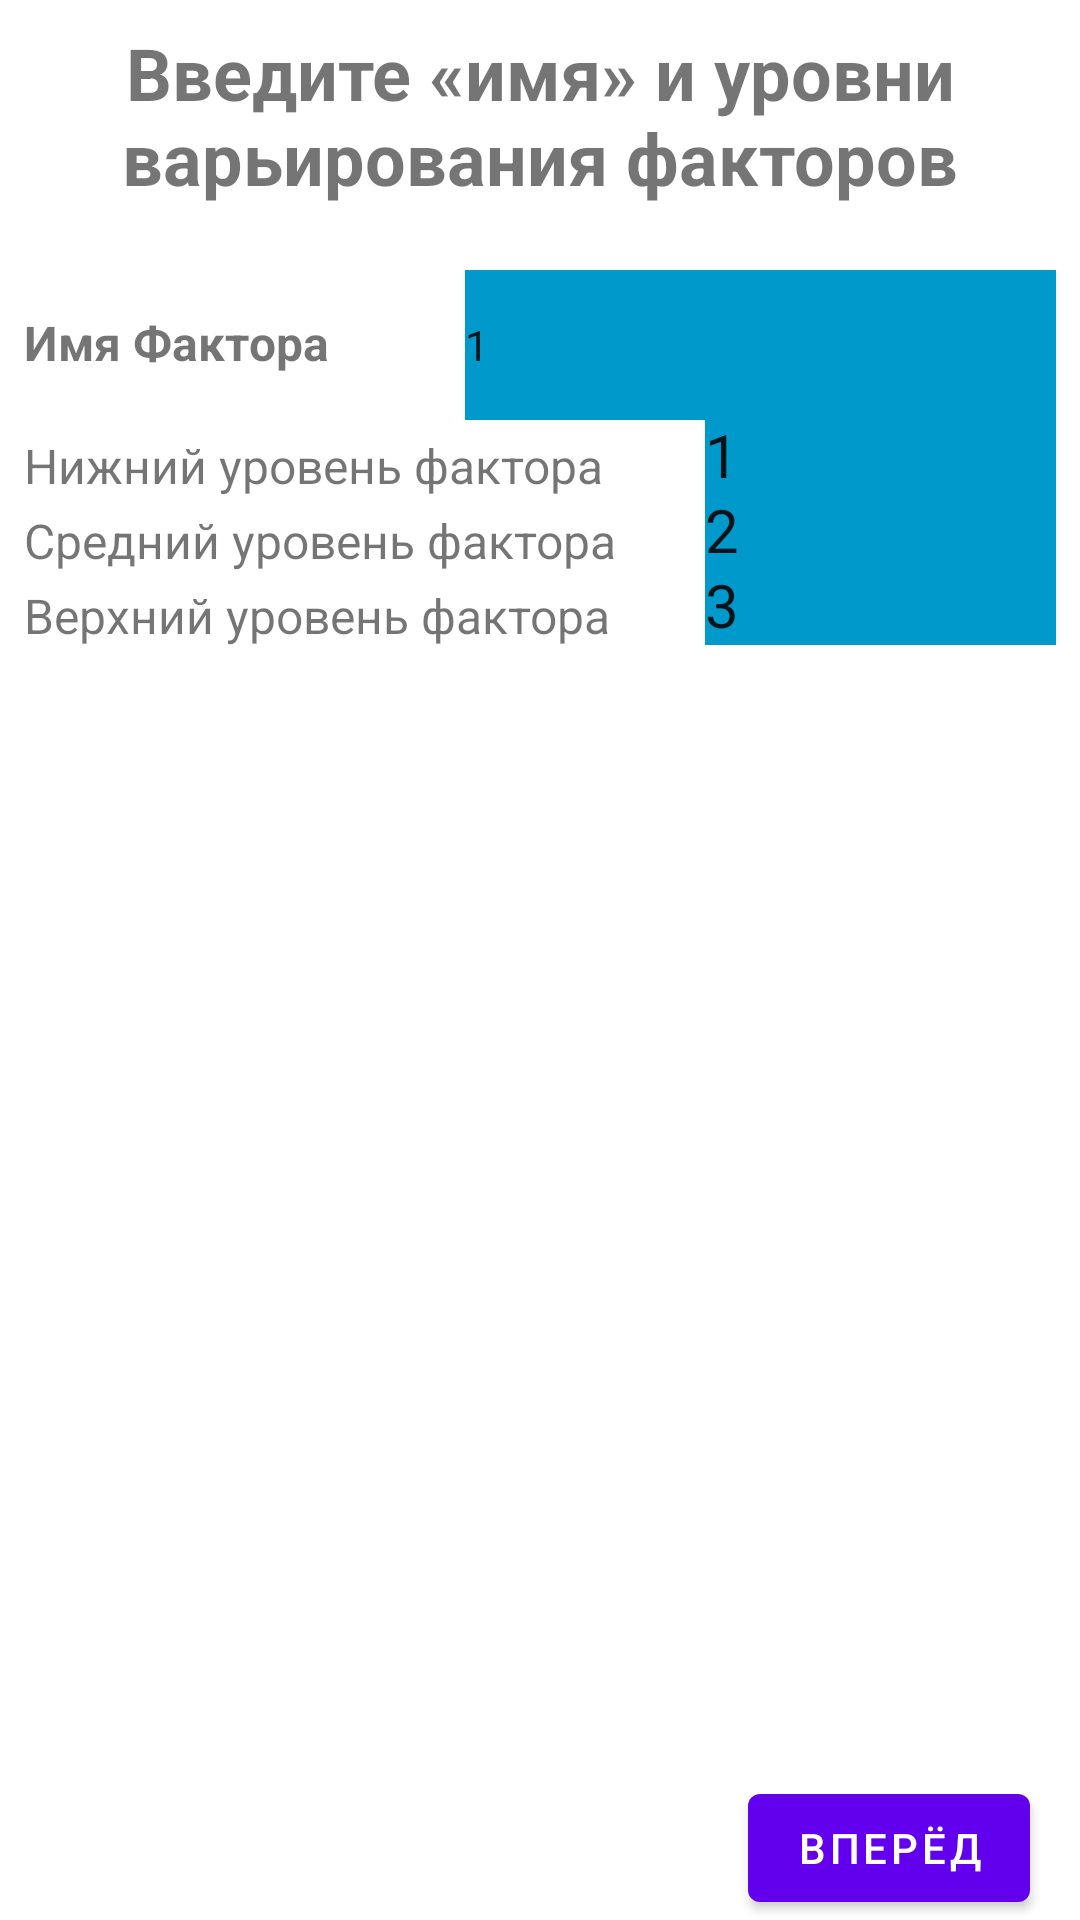

Here is an Android app screen rendered from its layout file. Give the layout XML and the strings, colors and styles it references.
<!-- AndroidManifest.xml: application theme Theme.MedCalc -->
<!-- res/layout/fragment_second.xml -->
<?xml version="1.0" encoding="utf-8"?>
<androidx.constraintlayout.widget.ConstraintLayout xmlns:android="http://schemas.android.com/apk/res/android"
    xmlns:app="http://schemas.android.com/apk/res-auto"
    xmlns:tools="http://schemas.android.com/tools"
    android:layout_width="match_parent"
    android:layout_height="match_parent"
    tools:context=".FactorForm">

    <Button
        android:id="@+id/button_second"
        android:layout_width="wrap_content"
        android:layout_height="wrap_content"
        android:text="@string/next"
        app:layout_constraintBottom_toBottomOf="parent"
        app:layout_constraintEnd_toEndOf="parent"
        app:layout_constraintHorizontal_bias="0.937"
        app:layout_constraintStart_toStartOf="parent" />

    <LinearLayout
        android:id="@+id/linearLayout"
        android:layout_width="0dp"
        android:layout_height="0dp"
        android:layout_marginStart="8dp"
        android:layout_marginTop="8dp"
        android:layout_marginEnd="8dp"
        android:layout_marginBottom="8dp"
        android:orientation="vertical"
        app:layout_constraintBottom_toTopOf="@+id/button_second"
        app:layout_constraintEnd_toEndOf="parent"
        app:layout_constraintStart_toStartOf="parent"
        app:layout_constraintTop_toTopOf="parent">

        <TextView
            android:id="@+id/textView"
            android:layout_width="match_parent"
            android:layout_height="82dp"
            android:text="@string/add_measurement_header"
            android:textAlignment="center"
            android:textSize="24sp"
            android:textStyle="bold" />

        <LinearLayout
            android:layout_width="match_parent"
            android:layout_height="50sp"
            android:orientation="horizontal"
            android:textAlignment="center">

            <TextView
                android:id="@+id/textView2"
                android:layout_width="147dp"
                android:layout_height="wrap_content"
                android:labelFor="@id/factorName"
                android:text="@string/factor_name"
                android:textSize="16sp"
                android:textStyle="bold" />

            <EditText
                android:id="@+id/factorName"
                android:layout_width="239dp"
                android:layout_height="match_parent"
                android:background="@android:color/holo_blue_dark"
                android:ems="10"
                android:inputType="textPersonName"
                android:text="1"
                android:textSize="14sp" />

        </LinearLayout>

        <TableLayout
            android:layout_width="match_parent"
            android:layout_height="wrap_content">

            <TableRow
                android:layout_width="match_parent"
                android:layout_height="50sp"
                android:orientation="horizontal">

                <TextView
                    android:id="@+id/loverFactorLevelTextView"
                    android:layout_width="227dp"
                    android:layout_height="25dp"
                    android:text="@string/lover_factor_level"
                    android:textSize="16sp" />

                <EditText
                    android:id="@+id/minFactor"
                    android:layout_width="159dp"
                    android:layout_height="25dp"
                    android:background="@android:color/holo_blue_dark"
                    android:inputType="text"
                    android:text="1"
                    android:textSize="20sp" />

            </TableRow>

            <TableRow
                android:layout_width="match_parent"
                android:layout_height="match_parent">

                <TextView
                    android:id="@+id/middleFactorLevelTextView"
                    android:layout_width="226dp"
                    android:layout_height="25dp"
                    android:text="@string/middle_factor_level"
                    android:textSize="16sp" />

                <EditText
                    android:id="@+id/middleFactor"
                    android:layout_width="155dp"
                    android:layout_height="25dp"
                    android:background="@android:color/holo_blue_dark"
                    android:inputType="text"
                    android:text="2"
                    android:textSize="20sp" />

            </TableRow>

            <TableRow
                android:layout_width="match_parent"
                android:layout_height="16dp">

                <TextView
                    android:id="@+id/textView5"
                    android:layout_width="227dp"
                    android:layout_height="25dp"
                    android:text="@string/upper_factor_level"
                    android:textSize="16sp" />

                <EditText
                    android:id="@+id/maxFactor"
                    android:layout_width="155dp"
                    android:layout_height="25dp"
                    android:background="@android:color/holo_blue_dark"
                    android:inputType="text"
                    android:text="3"
                    android:textSize="20sp" />
            </TableRow>
        </TableLayout>

    </LinearLayout>

</androidx.constraintlayout.widget.ConstraintLayout>
<!-- resources referenced by this layout -->
<resources>
  <string name="add_measurement_header">Введите «имя» и уровни варьирования факторов
  </string>
  <string name="factor_name">Имя Фактора</string>
  <string name="lover_factor_level">Нижний уровень фактора</string>
  <string name="middle_factor_level">Средний уровень фактора</string>
  <string name="next">Вперёд</string>
  <string name="upper_factor_level">Верхний уровень фактора</string>
  <style name="Theme.MedCalc" parent="Theme.MaterialComponents.DayNight.DarkActionBar">
          
          <item name="colorPrimary">@color/purple_500</item>
          <item name="colorPrimaryVariant">@color/purple_700</item>
          <item name="colorOnPrimary">@color/white</item>
          
          <item name="colorSecondary">@color/teal_200</item>
          <item name="colorSecondaryVariant">@color/teal_700</item>
          <item name="colorOnSecondary">@color/black</item>
          
          <item name="android:statusBarColor" tools:targetApi="l">?attr/colorPrimaryVariant</item>
          
      </style>
  <!-- not gathered from this repository: default colours our renderer supplied (Android Studio template values) -->
  <color name="purple_500">#FF6200EE</color>
  <color name="purple_700">#FF3700B3</color>
  <color name="teal_200">#FF03DAC5</color>
  <color name="teal_700">#FF018786</color>
  <color name="black">#FF000000</color>
  <color name="white">#FFFFFFFF</color>
</resources>
